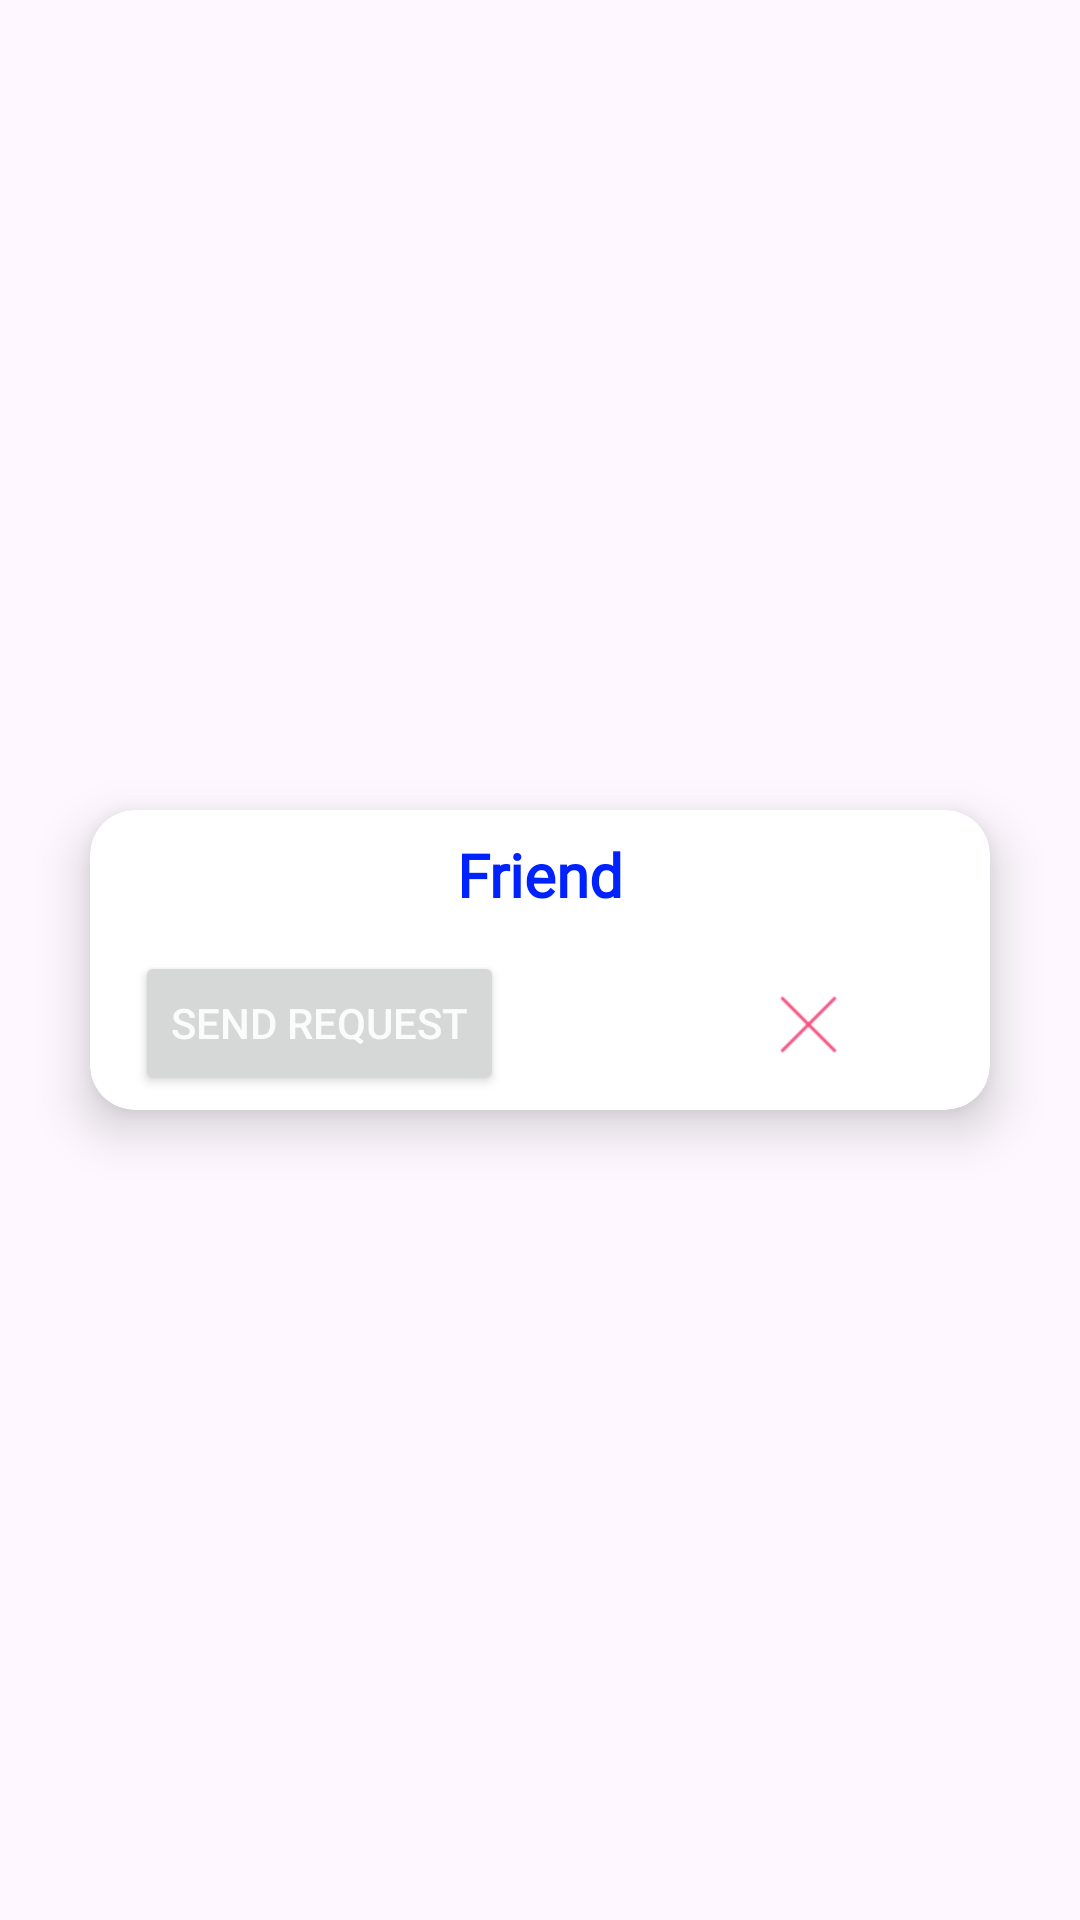

This screen was rendered from an Android layout file. Write that file and the resources it references.
<!-- AndroidManifest.xml: application theme Theme.Juttela -->
<!-- res/layout/send_request.xml -->
<?xml version="1.0" encoding="utf-8"?>
<androidx.constraintlayout.widget.ConstraintLayout xmlns:android="http://schemas.android.com/apk/res/android"
    xmlns:app="http://schemas.android.com/apk/res-auto"
    xmlns:tools="http://schemas.android.com/tools"
    android:layout_width="wrap_content"
    android:layout_height="wrap_content"
    android:background="@drawable/constraint_background">

    <androidx.cardview.widget.CardView
        android:layout_width="300dp"
        android:layout_height="100dp"
        android:layout_marginStart="5dp"
        android:layout_marginTop="5dp"
        android:layout_marginEnd="5dp"
        android:layout_marginBottom="5dp"
        app:cardCornerRadius="15dp"
        app:cardElevation="10dp"
        app:layout_constraintBottom_toBottomOf="parent"
        app:layout_constraintEnd_toEndOf="parent"
        app:layout_constraintStart_toStartOf="parent"
        app:layout_constraintTop_toTopOf="parent">

        <androidx.constraintlayout.widget.ConstraintLayout
            android:layout_width="match_parent"
            android:layout_height="match_parent">

            <TextView
                android:id="@+id/textView18"
                android:layout_width="0dp"
                android:layout_height="wrap_content"
                android:layout_marginTop="8dp"
                android:fontFamily="@font/arizonia"
                android:gravity="center_horizontal"
                android:text="Friend"
                android:textColor="#0022FF"
                android:textSize="20dp"
                android:textStyle="bold"
                app:layout_constraintEnd_toEndOf="parent"
                app:layout_constraintStart_toStartOf="parent"
                app:layout_constraintTop_toTopOf="parent" />

            <Button
                android:id="@+id/accept_button"
                android:layout_width="wrap_content"
                android:layout_height="wrap_content"
                android:layout_marginStart="15dp"
                android:layout_marginTop="12dp"
                android:drawableRight="@drawable/blue"
                android:elevation="10dp"
                android:text="Send Request"
                android:textColor="#FBFBFB"
                app:cornerRadius="10dp"
                app:layout_constraintBottom_toBottomOf="parent"
                app:layout_constraintStart_toStartOf="parent"
                app:layout_constraintTop_toBottomOf="@+id/textView18"
                app:layout_constraintVertical_bias="0.0" />

            <ImageView
                android:id="@+id/reject_button"
                android:layout_width="25dp"
                android:layout_height="25dp"
                android:layout_marginEnd="48dp"
                app:layout_constraintBottom_toBottomOf="@+id/accept_button"
                app:layout_constraintEnd_toEndOf="parent"
                app:layout_constraintTop_toTopOf="@+id/accept_button"
                app:layout_constraintVertical_bias="0.52"
                app:srcCompat="@drawable/close" />
        </androidx.constraintlayout.widget.ConstraintLayout>
    </androidx.cardview.widget.CardView>
</androidx.constraintlayout.widget.ConstraintLayout>
<!-- resources referenced by this layout -->
<resources>
  <!-- drawable close: png bitmap (drawable, 378 bytes) -->
  <style name="Theme.Juttela" parent="Base.Theme.Juttela" />
  <style name="Base.Theme.Juttela" parent="Theme.Material3.DayNight.NoActionBar">
          
          
      </style>
</resources>
